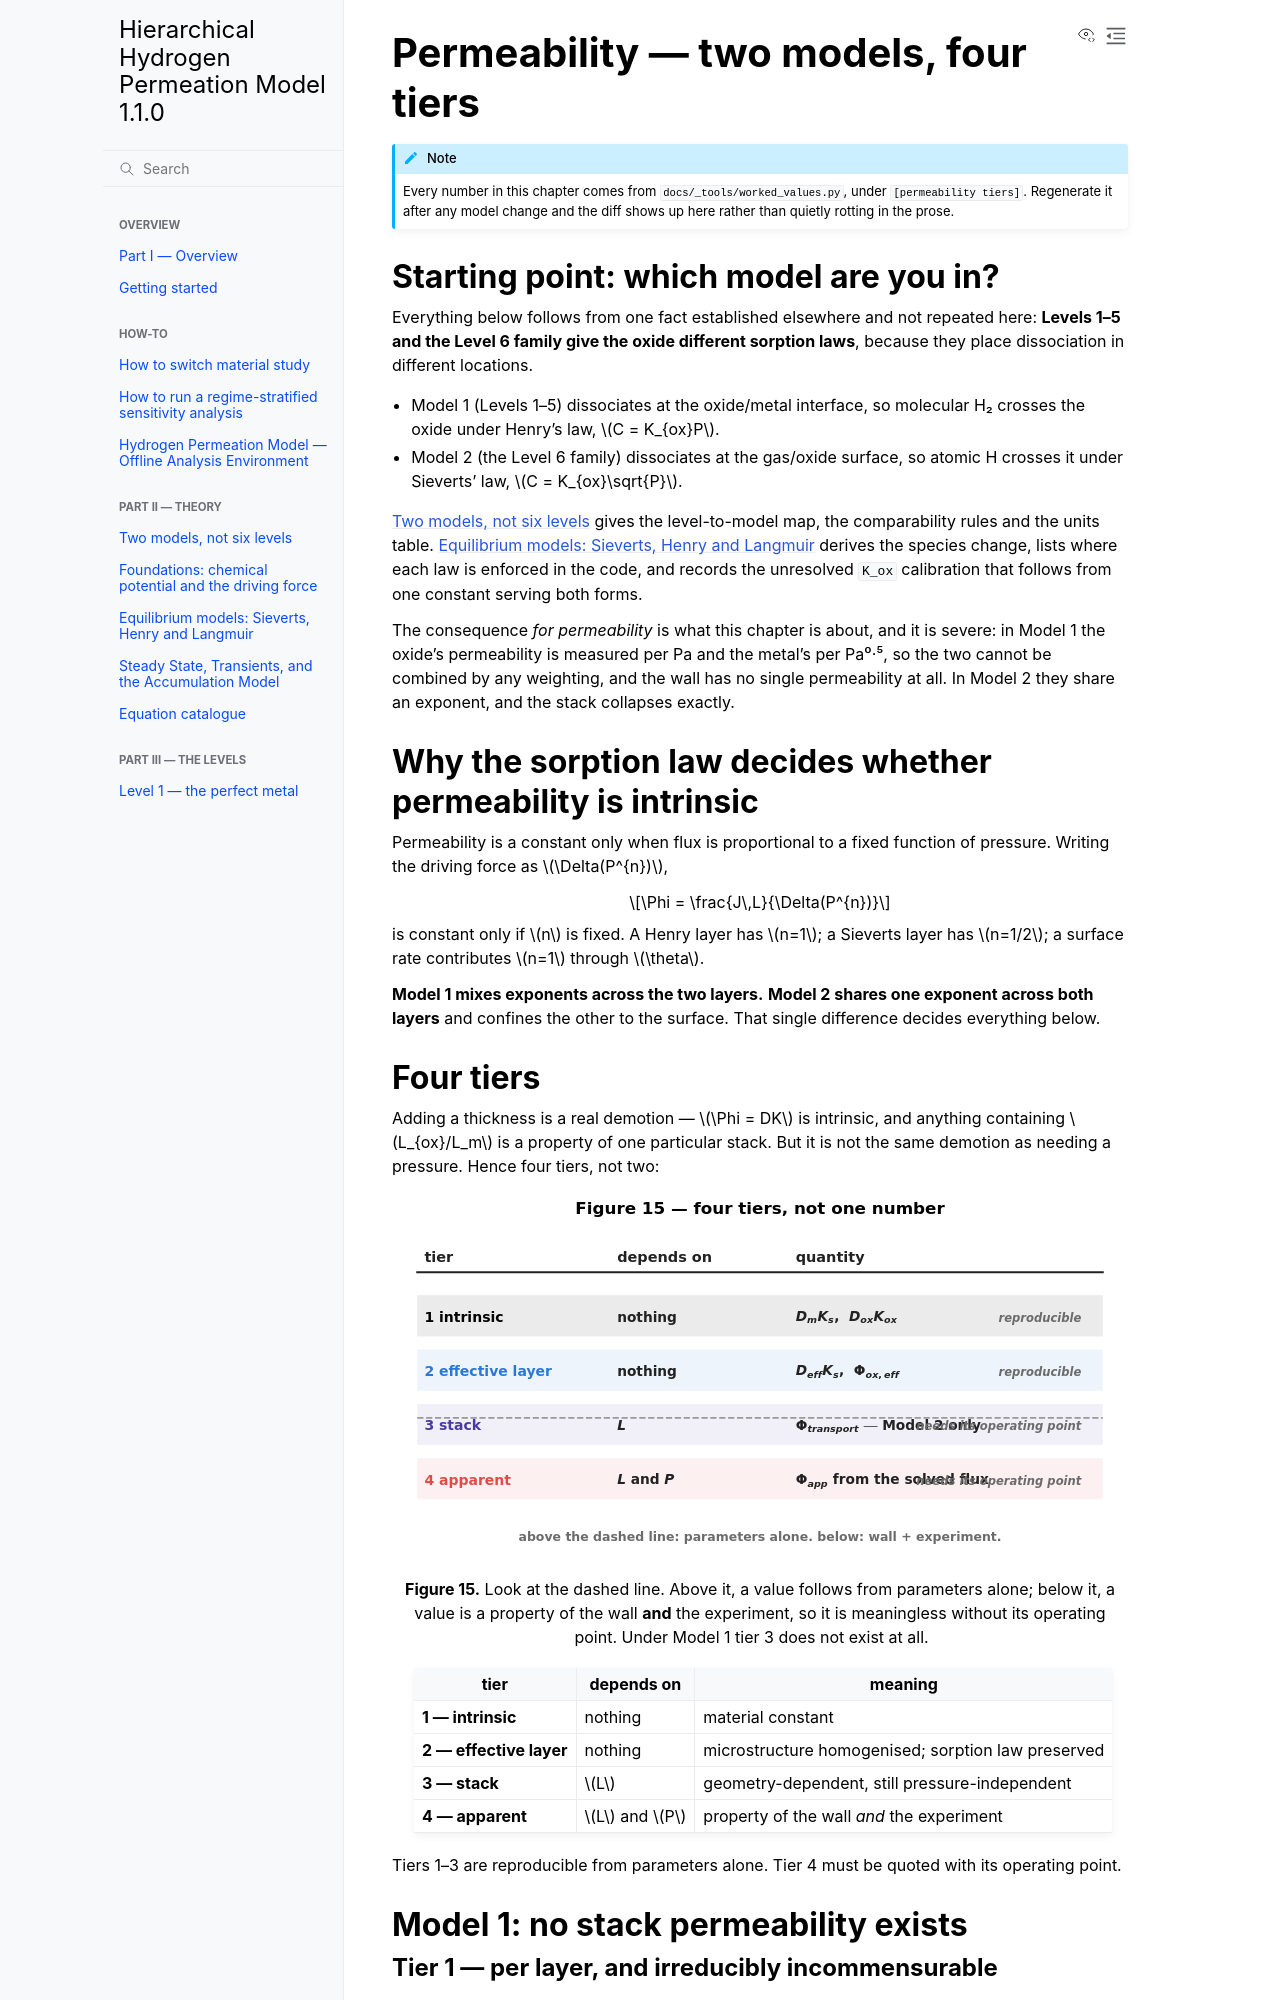

repository: Azeezakinyemi999/Continuum_H_permeation · page: theory/permeability.html · generator: sphinx

# Permeability — two models, four tiers

```{note}
Every number in this chapter comes from `docs/_tools/worked_values.py`, under
`[permeability tiers]`. Regenerate it after any model change and the diff shows
up here rather than quietly rotting in the prose.
```

## Starting point: which model are you in?

Everything below follows from one fact established elsewhere and not repeated
here: **Levels 1–5 and the Level 6 family give the oxide different sorption
laws**, because they place dissociation in different locations.

- Model 1 (Levels 1–5) dissociates at the oxide/metal interface, so molecular H₂
  crosses the oxide under Henry's law, $C = K_{ox}P$.
- Model 2 (the Level 6 family) dissociates at the gas/oxide surface, so atomic H
  crosses it under Sieverts' law, $C = K_{ox}\sqrt{P}$.

{doc}`two-models` gives the level-to-model map, the comparability rules and the
units table. {doc}`equilibrium-models` derives the species change, lists where
each law is enforced in the code, and records the unresolved `K_ox` calibration
that follows from one constant serving both forms.

The consequence *for permeability* is what this chapter is about, and it is
severe: in Model 1 the oxide's permeability is measured per Pa and the metal's
per Pa⁰·⁵, so the two cannot be combined by any weighting, and the wall has no
single permeability at all. In Model 2 they share an exponent, and the stack
collapses exactly.

## Why the sorption law decides whether permeability is intrinsic

Permeability is a constant only when flux is proportional to a fixed function of
pressure. Writing the driving force as $\Delta(P^{n})$,

$$\Phi = \frac{J\,L}{\Delta(P^{n})}$$

is constant only if $n$ is fixed. A Henry layer has $n=1$; a Sieverts layer has
$n=1/2$; a surface rate contributes $n=1$ through $\theta$.

**Model 1 mixes exponents across the two layers.** **Model 2 shares one exponent
across both layers** and confines the other to the surface. That single
difference decides everything below.

## Four tiers

Adding a thickness is a real demotion — $\Phi = DK$ is intrinsic, and anything
containing $L_{ox}/L_m$ is a property of one particular stack. But it is not the
same demotion as needing a pressure. Hence four tiers, not two:

| tier | depends on | meaning |
|---|---|---|
| **1 — intrinsic** | nothing | material constant |
| **2 — effective layer** | nothing | microstructure homogenised; sorption law preserved |
| **3 — stack** | $L$ | geometry-dependent, still pressure-independent |
| **4 — apparent** | $L$ and $P$ | property of the wall *and* the experiment |

Tiers 1–3 are reproducible from parameters alone. Tier 4 must be quoted with its
operating point.

## Model 1: no stack permeability exists

### Tier 1 — per layer, and irreducibly incommensurable

| | formula | units | value at 873 K |
|---|---|---|---|
| oxide | $D_{ox}K_{ox}$ | mol/m/s/**Pa** | 4.0017e-15 |
| metal | $D_mK_s$ | mol/m/s/**Pa^0.5** | 1.3685e-11 |

These cannot be combined arithmetically. Not by a harmonic mean, not by a
thickness-weighted harmonic mean, not at all — the units differ. **There is no
$\Phi_{\text{transport}}$ for Model 1.** This is not a defect to be fixed; it is
what a molecular-transport barrier on an atomic-transport substrate costs you.
